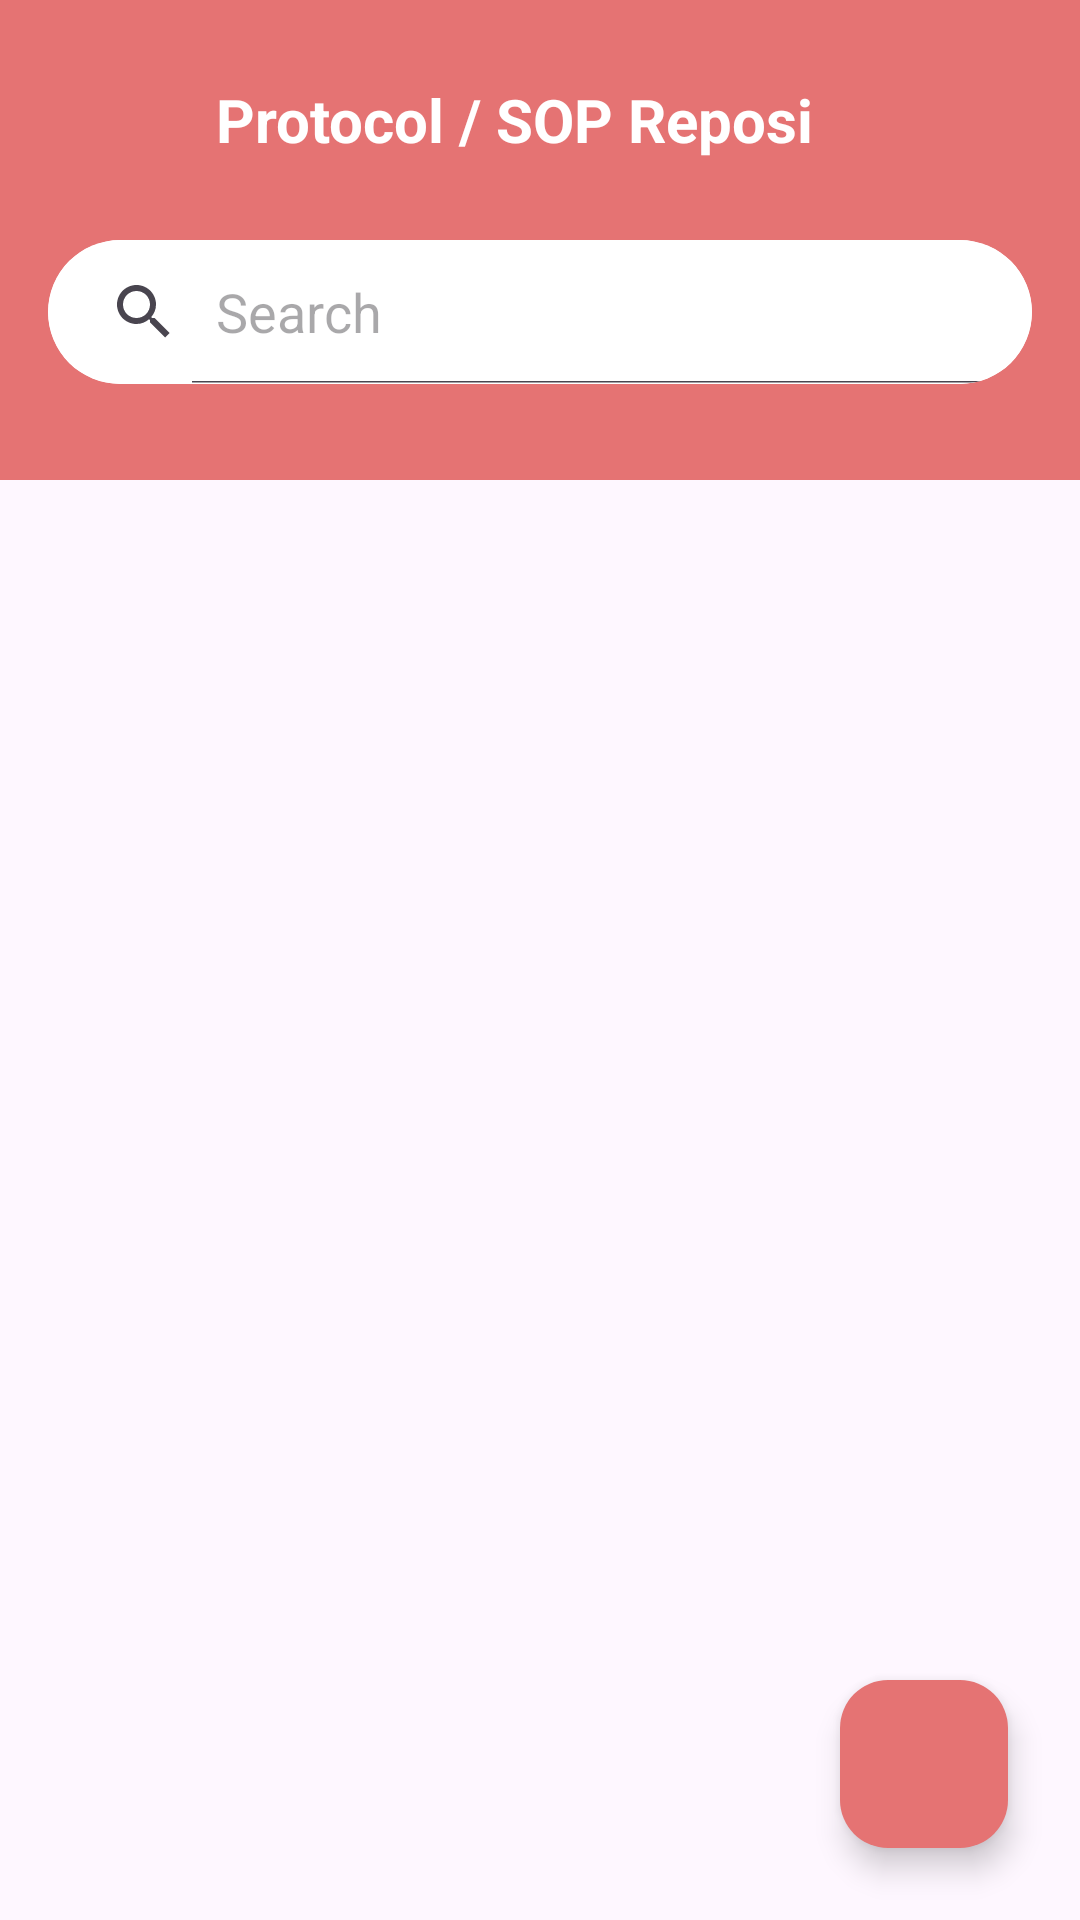

Here is an Android app screen rendered from its layout file. Give the layout XML and the strings, colors and styles it references.
<!-- AndroidManifest.xml: application theme Theme.KnowledgeManagerSystems -->
<!-- res/layout/activity_protocol_repository.xml -->
<?xml version="1.0" encoding="utf-8"?>
<androidx.coordinatorlayout.widget.CoordinatorLayout xmlns:android="http://schemas.android.com/apk/res/android"
    xmlns:app="http://schemas.android.com/apk/res-auto"
    xmlns:tools="http://schemas.android.com/tools"
    android:layout_width="match_parent"
    android:layout_height="match_parent"
    tools:context=".controller.ProtocolActivity">

    <LinearLayout
        android:orientation="vertical"
        android:layout_width="match_parent"
        android:layout_height="match_parent">

        <LinearLayout
            android:orientation="vertical"
            android:layout_width="match_parent"
            android:layout_height="wrap_content"
            android:background="@color/pink_500"
            android:padding="16dp">

            <LinearLayout
                android:orientation="horizontal"
                android:layout_width="match_parent"
                android:layout_height="wrap_content"
                android:gravity="center_vertical"
                android:layout_marginBottom="16dp">

                <ImageButton
                    android:id="@+id/btnBack"
                    android:layout_width="48dp"
                    android:layout_height="48dp"
                    android:src="@drawable/ic_arrow_back"
                    android:background="?attr/selectableItemBackgroundBorderless"
                    app:tint="@android:color/white"
                    android:contentDescription="Back"
                    android:padding="12dp"/>

                <TextView
                    android:layout_width="wrap_content"
                    android:layout_height="wrap_content"
                    android:text="Protocol / SOP Reposi"
                    android:textColor="@android:color/white"
                    android:textSize="20sp"
                    android:textStyle="bold"
                    android:layout_marginStart="8dp"/>

            </LinearLayout>

            <androidx.cardview.widget.CardView
                android:layout_width="match_parent"
                android:layout_height="wrap_content"
                app:cardCornerRadius="24dp"
                app:cardElevation="0dp"
                android:layout_marginBottom="16dp">

                <SearchView
                    android:id="@+id/searchViewProtocol"
                    android:layout_width="match_parent"
                    android:layout_height="48dp"
                    android:queryHint="Search"
                    android:iconifiedByDefault="false"
                    android:background="@android:color/white"/>

            </androidx.cardview.widget.CardView>

        </LinearLayout>

        <androidx.recyclerview.widget.RecyclerView
            android:id="@+id/recyclerViewProtocols"
            android:layout_width="match_parent"
            android:layout_height="0dp"
            android:layout_weight="1"
            android:padding="16dp"
            android:clipToPadding="false"/>

    </LinearLayout>

    <com.google.android.material.floatingactionbutton.FloatingActionButton
        android:id="@+id/fabAddProtocol"
        android:layout_width="wrap_content"
        android:layout_height="wrap_content"
        android:layout_gravity="bottom|end"
        android:layout_margin="24dp"
        android:contentDescription="Add Protocol"
        android:src="@drawable/ic_add"
        app:tint="@android:color/white"
        app:backgroundTint="@color/pink_500"
        app:fabSize="normal"/>

</androidx.coordinatorlayout.widget.CoordinatorLayout>
<!-- resources referenced by this layout -->
<resources>
  <color name="pink_500">#E57373</color>
  <style name="Theme.KnowledgeManagerSystems" parent="Base.Theme.KnowledgeManagerSystems" />
  <style name="Base.Theme.KnowledgeManagerSystems" parent="Theme.Material3.DayNight.NoActionBar">
          
          
      </style>
</resources>
